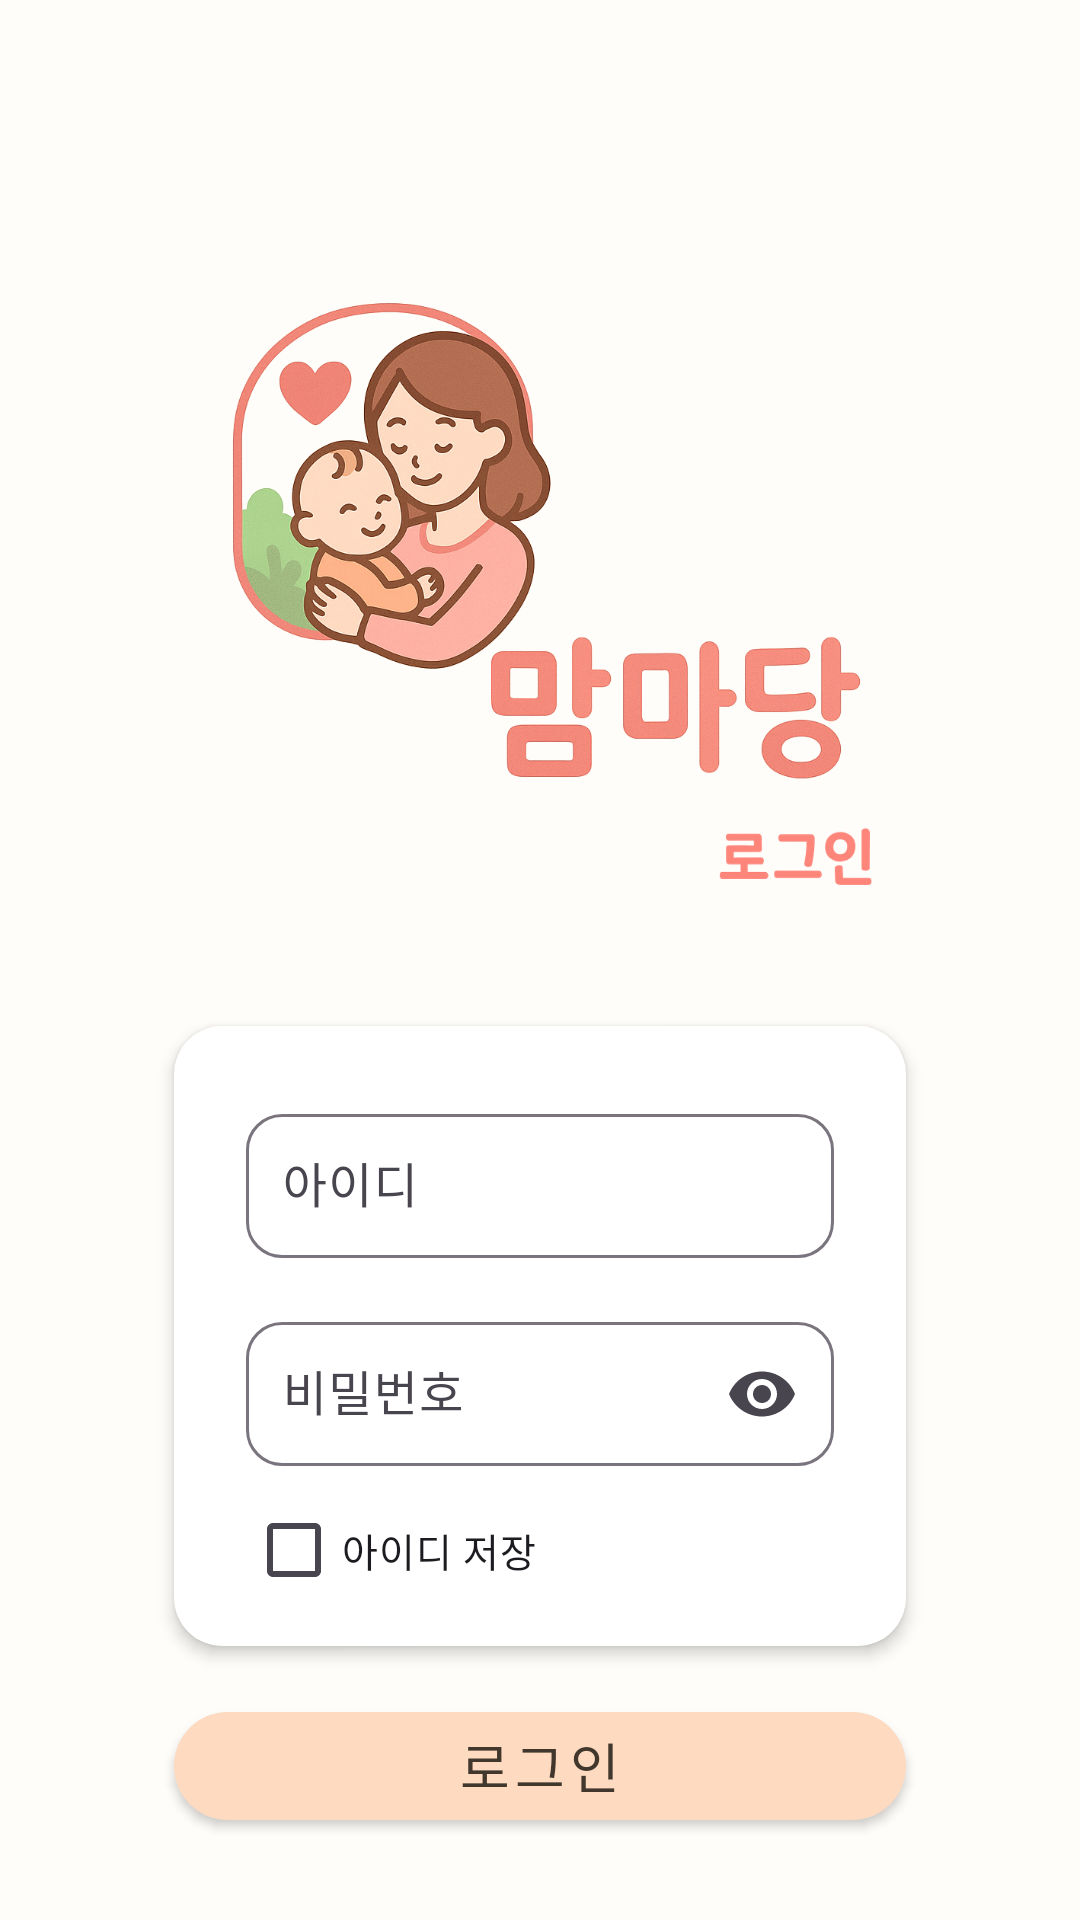

Layout XML and referenced resources for this Android screen:
<!-- AndroidManifest.xml: application theme Theme.MomMaDang -->
<!-- res/layout/activity_login.xml -->
<?xml version="1.0" encoding="utf-8"?>
<androidx.core.widget.NestedScrollView xmlns:android="http://schemas.android.com/apk/res/android"
    xmlns:app="http://schemas.android.com/apk/res-auto"
    android:layout_width="match_parent"
    android:layout_height="match_parent"
    android:descendantFocusability="afterDescendants"
    android:fillViewport="true"
    android:focusableInTouchMode="true">

    <LinearLayout
        android:layout_width="match_parent"
        android:layout_height="wrap_content"
        android:background="@color/backgroundColor"
        android:gravity="center"
        android:orientation="vertical"
        android:padding="50dp">

        
        <ImageView
            android:layout_width="260dp"
            android:layout_height="260dp"
            android:layout_gravity="center_horizontal"
            android:layout_marginBottom="32dp"
            android:src="@drawable/ic_mommadang_login" />


        
        <androidx.cardview.widget.CardView
            android:layout_width="match_parent"
            android:layout_height="wrap_content"
            android:layout_gravity="center_horizontal"
            android:layout_marginHorizontal="8dp"
            android:background="@android:color/white"
            app:cardCornerRadius="16dp"
            app:cardElevation="3dp">

            <LinearLayout
                android:layout_width="match_parent"
                android:layout_height="wrap_content"
                android:orientation="vertical"
                android:paddingLeft="24dp"
                android:paddingTop="24dp"
                android:paddingRight="24dp"
                android:paddingBottom="8dp">

                <com.google.android.material.textfield.TextInputLayout
                    android:layout_width="match_parent"
                    android:layout_height="wrap_content"
                    android:layout_marginBottom="12dp"
                    app:boxBackgroundMode="outline"
                    app:boxCornerRadiusBottomEnd="12dp"
                    app:boxCornerRadiusBottomStart="12dp"
                    app:boxCornerRadiusTopEnd="12dp"
                    app:boxCornerRadiusTopStart="12dp">

                    
                    <com.google.android.material.textfield.TextInputEditText
                        android:id="@+id/edit_id"
                        android:layout_width="match_parent"
                        android:layout_height="48dp"
                        android:hint="아이디"
                        android:inputType="text"
                        android:padding="12dp" />

                </com.google.android.material.textfield.TextInputLayout>


                
                <com.google.android.material.textfield.TextInputLayout
                    android:layout_width="match_parent"
                    android:layout_height="wrap_content"
                    android:layout_marginTop="4dp"
                    app:boxBackgroundMode="outline"
                    app:boxCornerRadiusBottomEnd="12dp"
                    app:boxCornerRadiusBottomStart="12dp"
                    app:boxCornerRadiusTopEnd="12dp"
                    app:boxCornerRadiusTopStart="12dp"
                    app:endIconMode="password_toggle">

                    
                    <com.google.android.material.textfield.TextInputEditText
                        android:id="@+id/edit_pw"
                        android:layout_width="match_parent"
                        android:layout_height="48dp"
                        android:hint="비밀번호"
                        android:inputType="textPassword"
                        android:padding="12dp" />

                </com.google.android.material.textfield.TextInputLayout>

                
                <CheckBox
                    android:id="@+id/chk_remember"
                    android:layout_width="wrap_content"
                    android:layout_height="wrap_content"
                    android:layout_marginTop="4dp"
                    android:minHeight="48dp"
                    android:text="아이디 저장"
                    android:textSize="13sp" />
            </LinearLayout>
        </androidx.cardview.widget.CardView>

        
        <com.google.android.material.button.MaterialButton
            android:id="@+id/btn_login"
            style="@style/MyLoginButtonStyle"
            android:layout_width="match_parent"
            android:layout_marginHorizontal="8dp"
            android:layout_height="48dp"
            android:layout_gravity="center_horizontal"
            android:layout_marginTop="16dp"
            android:text="로그인" />

        
        <LinearLayout
            android:id="@+id/signup_container"
            android:layout_width="wrap_content"
            android:layout_height="wrap_content"
            android:layout_marginTop="12dp"
            android:gravity="center_horizontal"
            android:minWidth="48dp"
            android:minHeight="48dp"
            android:orientation="horizontal"
            android:padding="12dp">

            <TextView
                android:id="@+id/txt_prompt1"
                android:layout_width="wrap_content"
                android:layout_height="wrap_content"
                android:layout_gravity="center"
                android:layout_marginRight="4dp"
                android:text="아직 회원이 아니신가요?" />

            <TextView
                android:id="@+id/txt_signup"
                android:layout_width="wrap_content"
                android:layout_height="wrap_content"
                android:text="회원가입"
                android:textColor="#3A7E84"
                android:textSize="15sp"
                android:textStyle="bold" />
        </LinearLayout>

    </LinearLayout>
</androidx.core.widget.NestedScrollView>
<!-- resources referenced by this layout -->
<resources>
  <color name="backgroundColor">#FFFDF9</color>
  <!-- drawable ic_mommadang_login: png bitmap (drawable, 423785 bytes) -->
  <style name="MyLoginButtonStyle" parent="Widget.MaterialComponents.Button">
          <item name="backgroundTint">@color/Apricot</item>
          <item name="elevation">4dp</item>
          <item name="android:textColor">#41372c</item>
          <item name="android:textSize">18sp</item>
          <item name="cornerRadius">24dp</item>
      </style>
  <style name="Theme.MomMaDang" parent="Base.Theme.MomMaDang" />
  <color name="Apricot">#FDDAC0</color>
  <style name="Base.Theme.MomMaDang" parent="Theme.Material3.DayNight.NoActionBar">
          
          
      </style>
</resources>
